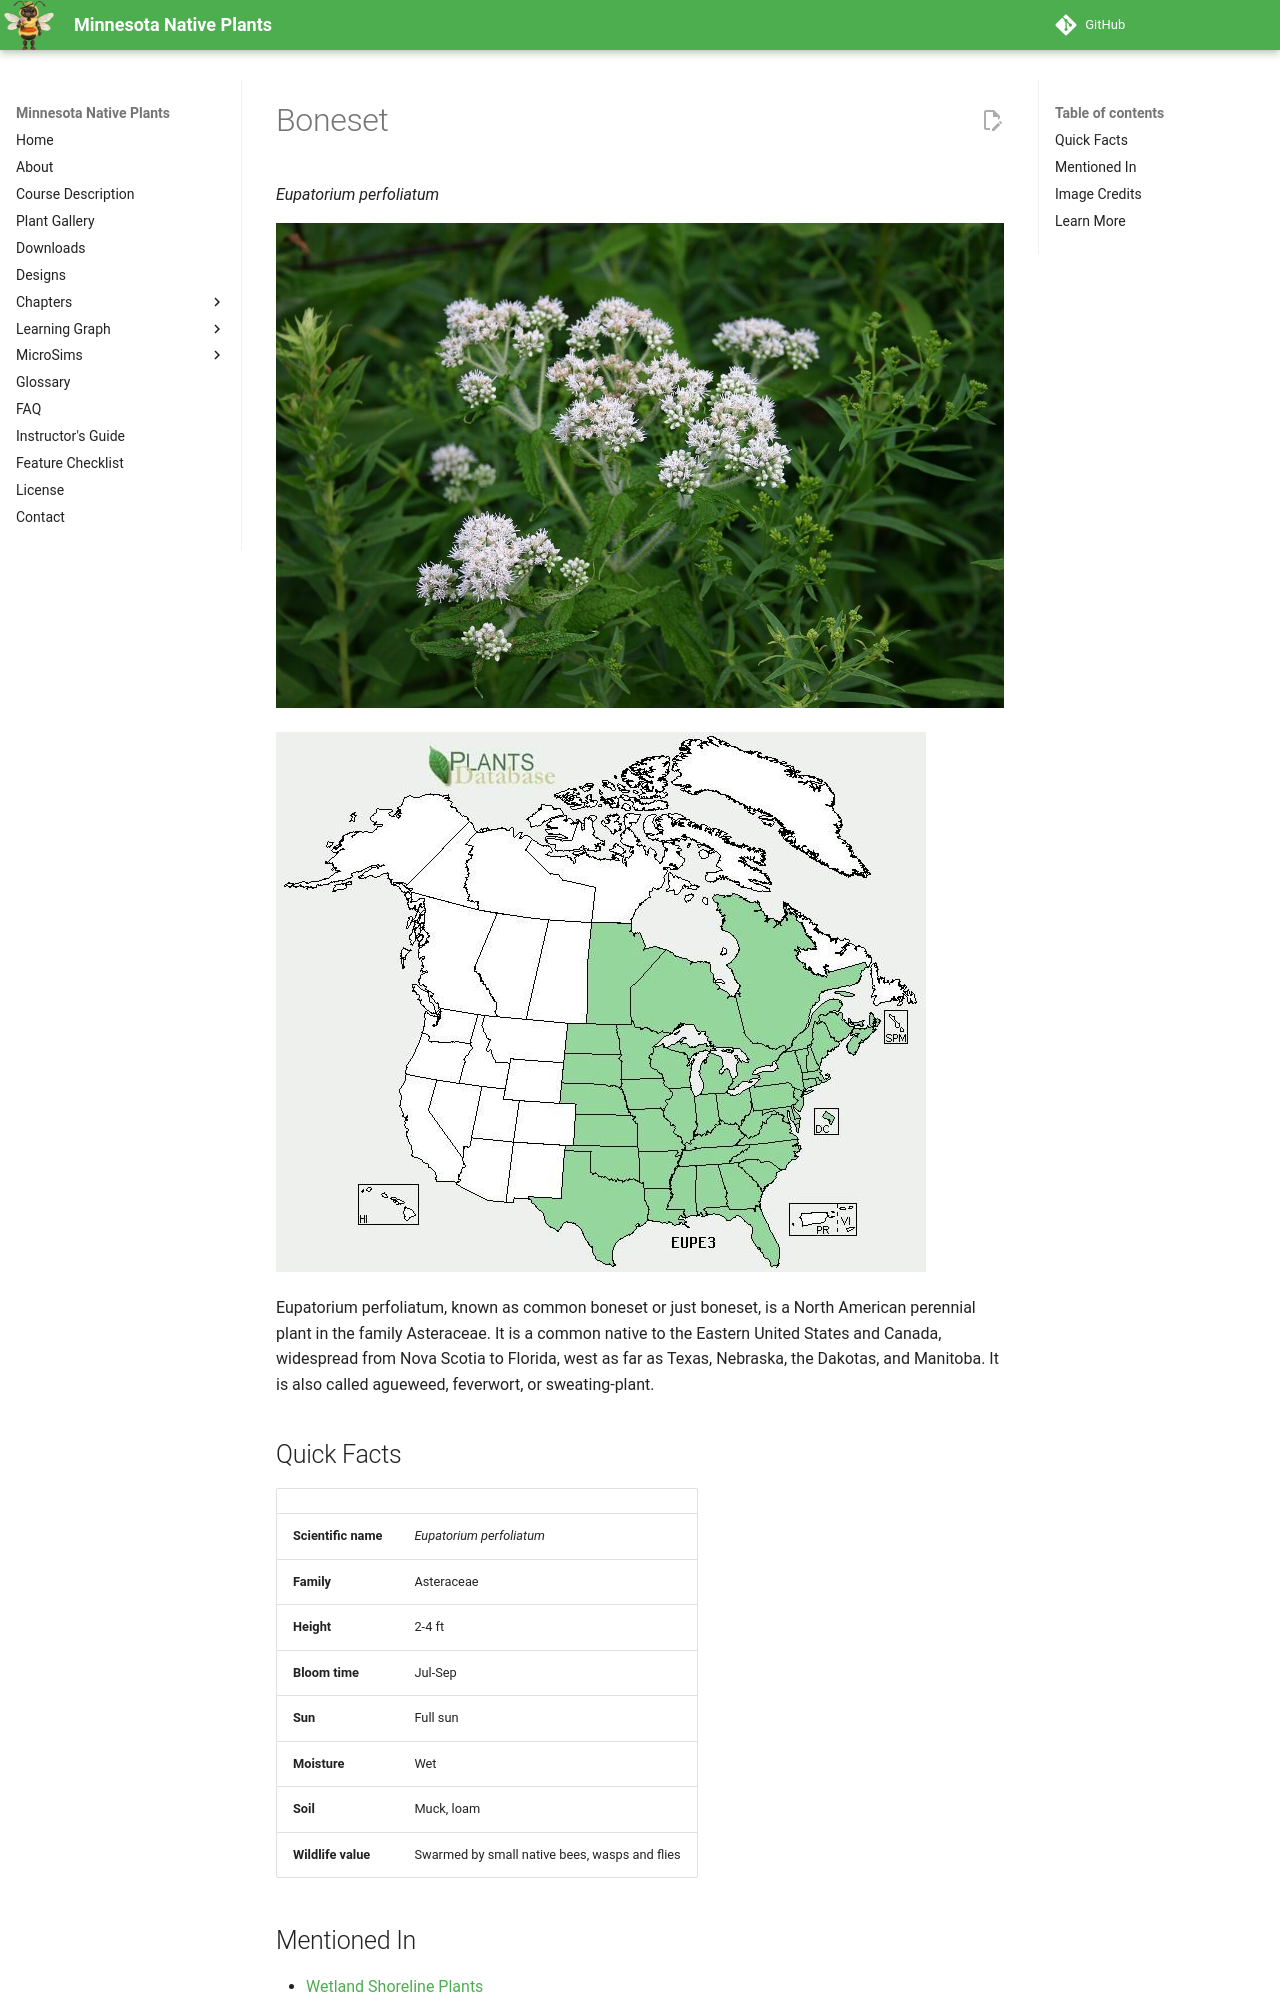

repository: arunbatchu/minnesota-native-plants · page: plants/boneset/index.html · generator: mkdocs

# Boneset

*Eupatorium perfoliatum*



![Eupatorium perfoliatum](img/boneset-1.jpg)

![Eupatorium perfoliatum range map](img/boneset-2.jpg)

Eupatorium perfoliatum, known as common boneset or just boneset, is a North American perennial plant in the family Asteraceae. It is a common native to the Eastern United States and Canada, widespread from Nova Scotia to Florida, west as far as Texas, Nebraska, the Dakotas, and Manitoba. It is also called agueweed, feverwort, or sweating-plant.

## Quick Facts

| | |
|---|---|
| **Scientific name** | *Eupatorium perfoliatum* |
| **Family** | Asteraceae |
| **Height** | 2-4 ft |
| **Bloom time** | Jul-Sep |
| **Sun** | Full sun |
| **Moisture** | Wet |
| **Soil** | Muck, loam |
| **Wildlife value** | Swarmed by small native bees, wasps and flies |

## Mentioned In

- [Wetland Shoreline Plants](../chapters/05-wetland-shoreline-plants/index.md)
